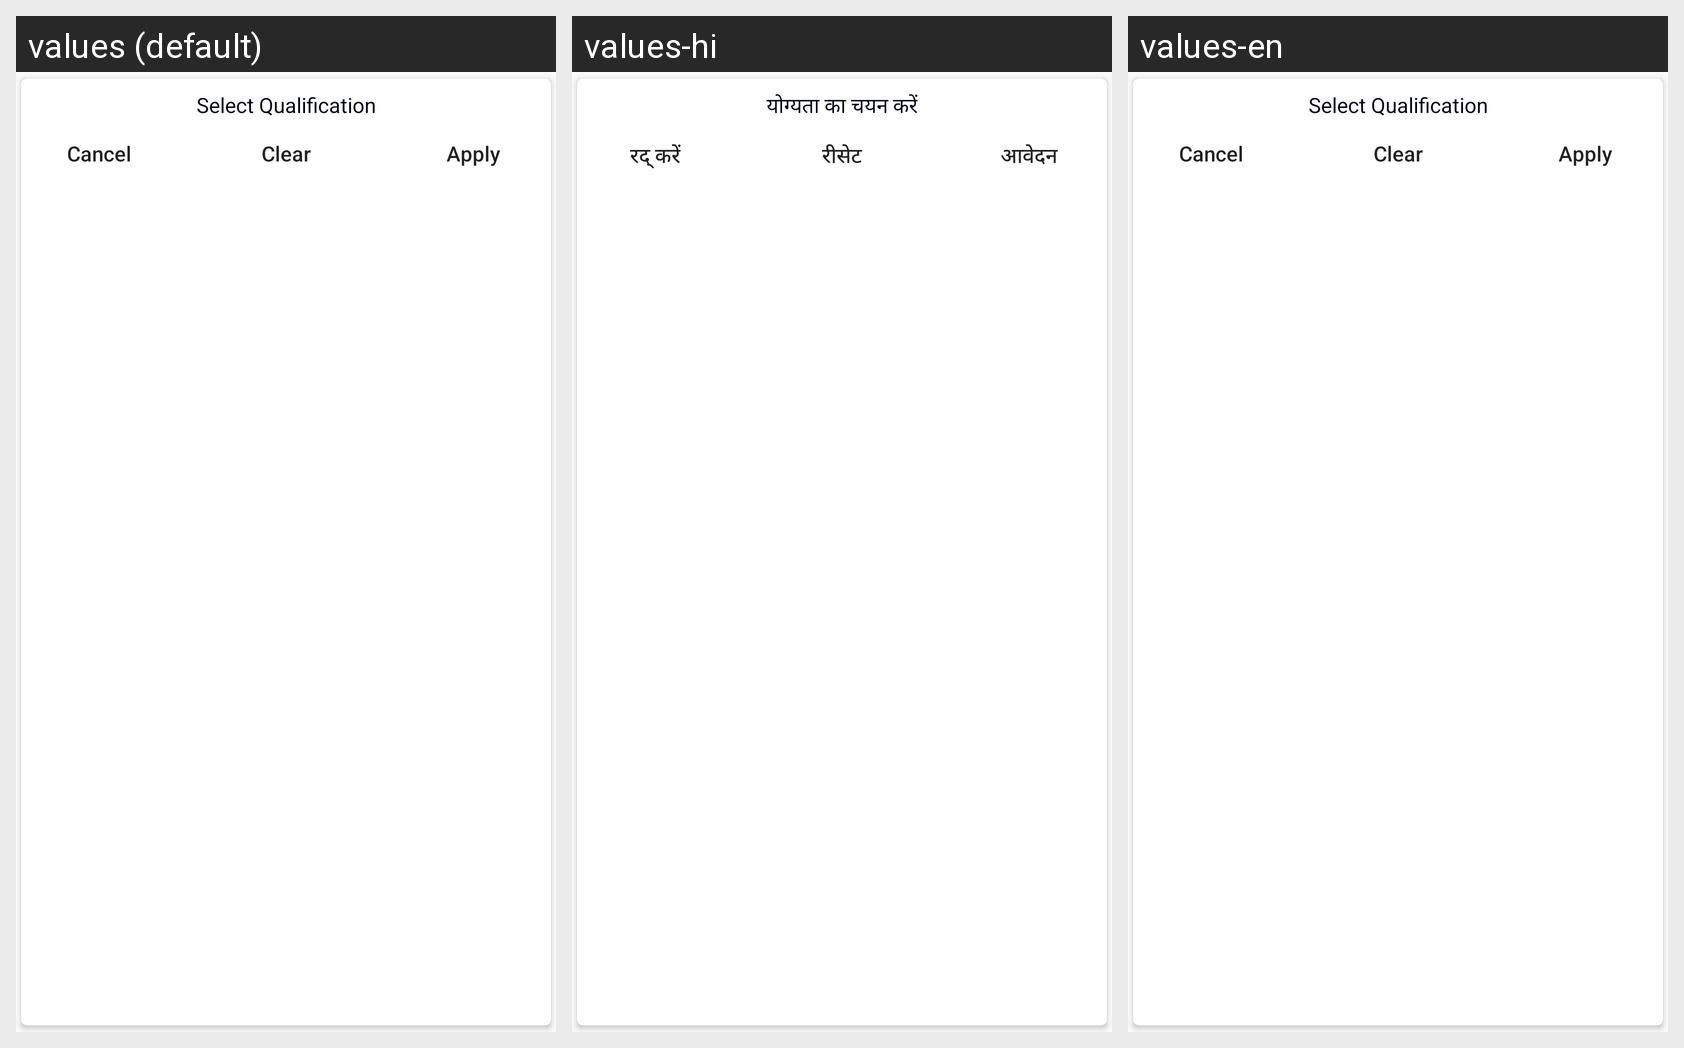

Here is an Android app screen in its default locale and in the app's own translations. Write out the translated-string differences for the strings that appear on this screen.
Android screen res/layout/dialog_qualification.xml rendered under 3 locales, left to right: values (default), values-hi, values-en. Device: Nexus 5 (rendered at 1080×1920; each locale shown at half size, 540×960, under a caption strip naming it); theme NoActionThemeFull.
Strings drawn on this screen, with the default value and each locale's value (text and hints the layout hard-codes, and strings that could not be matched under every locale, appear in the picture but are not listed):

select_qualification
  values: Select Qualification
  values-hi: योग्यता का चयन करें
  values-en: Select Qualification

apply
  values: Apply
  values-hi: आवेदन
  values-en: Apply

cancel
  values: Cancel
  values-hi: रद् करें
  values-en: Cancel

clear
  values: Clear
  values-hi: रीसेट
  values-en: Clear
